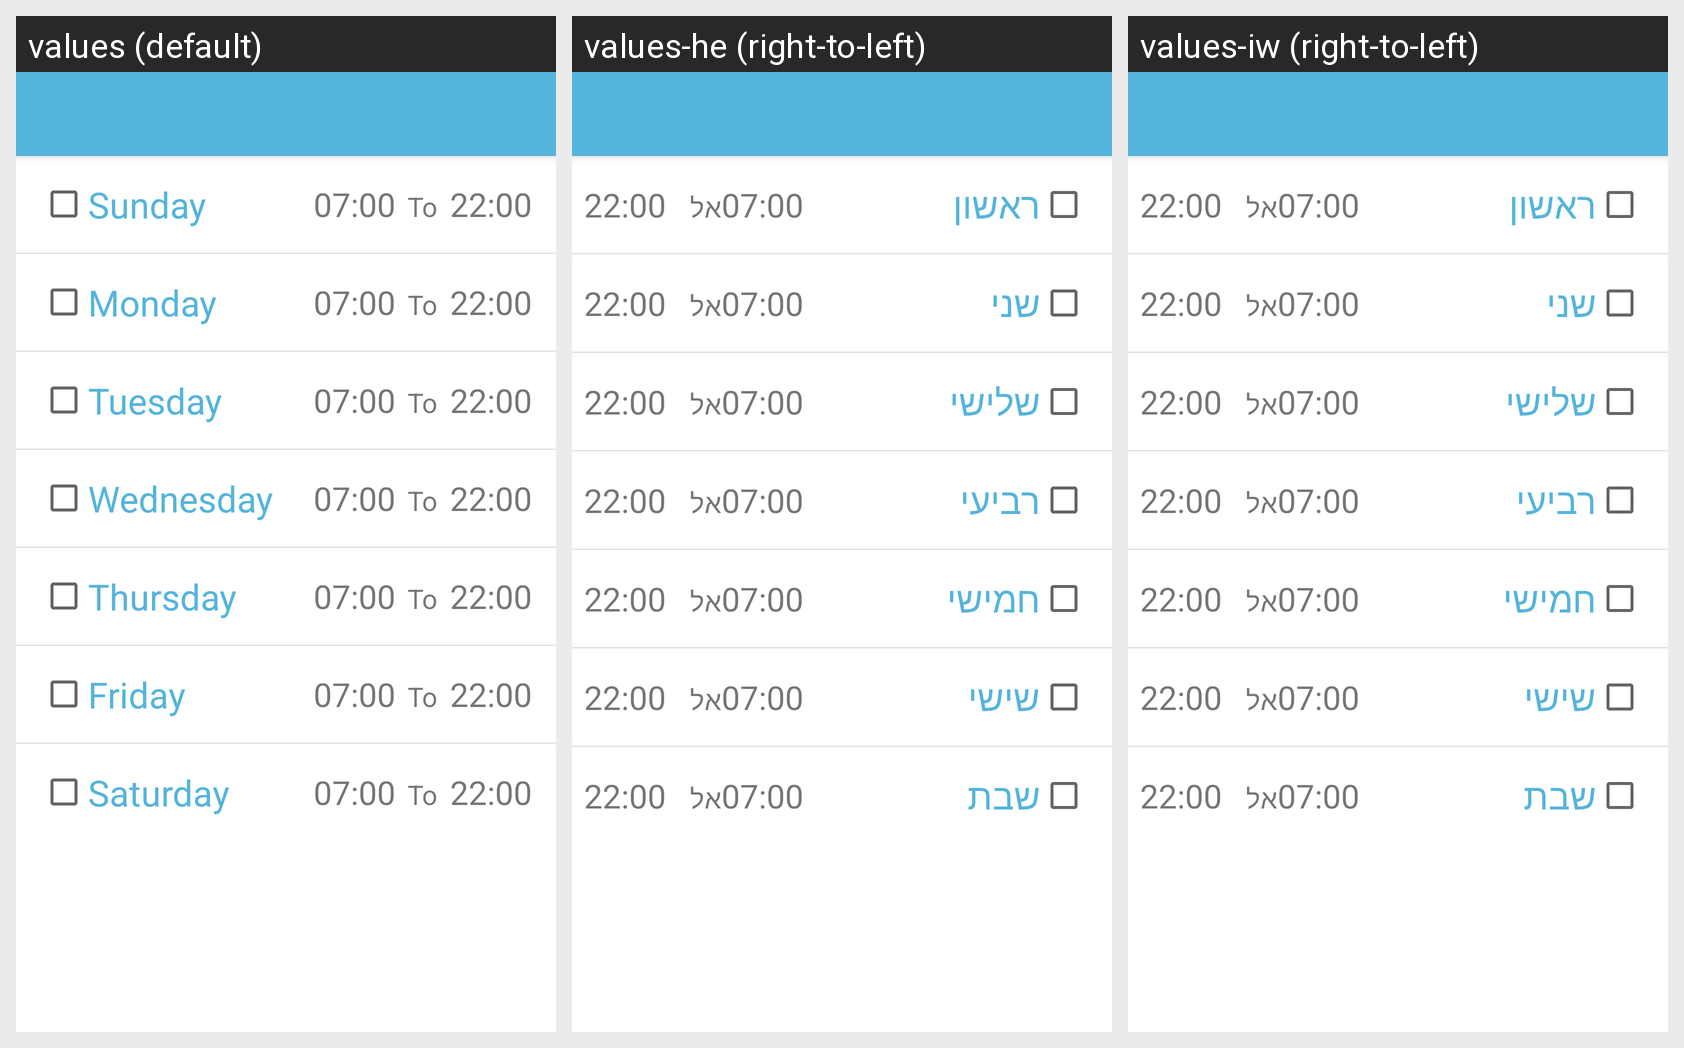

Here is an Android app screen in its default locale and in the app's own translations. Write out the translated-string differences for the strings that appear on this screen.
Android screen res/layout/fragment_store_availability.xml rendered under 3 locales, left to right: values (default), values-he (right-to-left), values-iw (right-to-left). Device: Nexus 5 (rendered at 1080×1920; each locale shown at half size, 540×960, under a caption strip naming it); theme AppTheme.
Strings drawn on this screen, with the default value and each locale's value (text and hints the layout hard-codes, and strings that could not be matched under every locale, appear in the picture but are not listed):

sunday
  values: Sunday
  values-he: ראשון
  values-iw: ראשון

to
  values: To
  values-he: אל
  values-iw: אל

monday
  values: Monday
  values-he: שני
  values-iw: שני

tuesday
  values: Tuesday
  values-he: שלישי
  values-iw: שלישי

wednesday
  values: Wednesday
  values-he: רביעי
  values-iw: רביעי

thursday
  values: Thursday
  values-he: חמישי
  values-iw: חמישי

friday
  values: Friday
  values-he: שישי
  values-iw: שישי

saturday
  values: Saturday
  values-he: שבת
  values-iw: שבת
